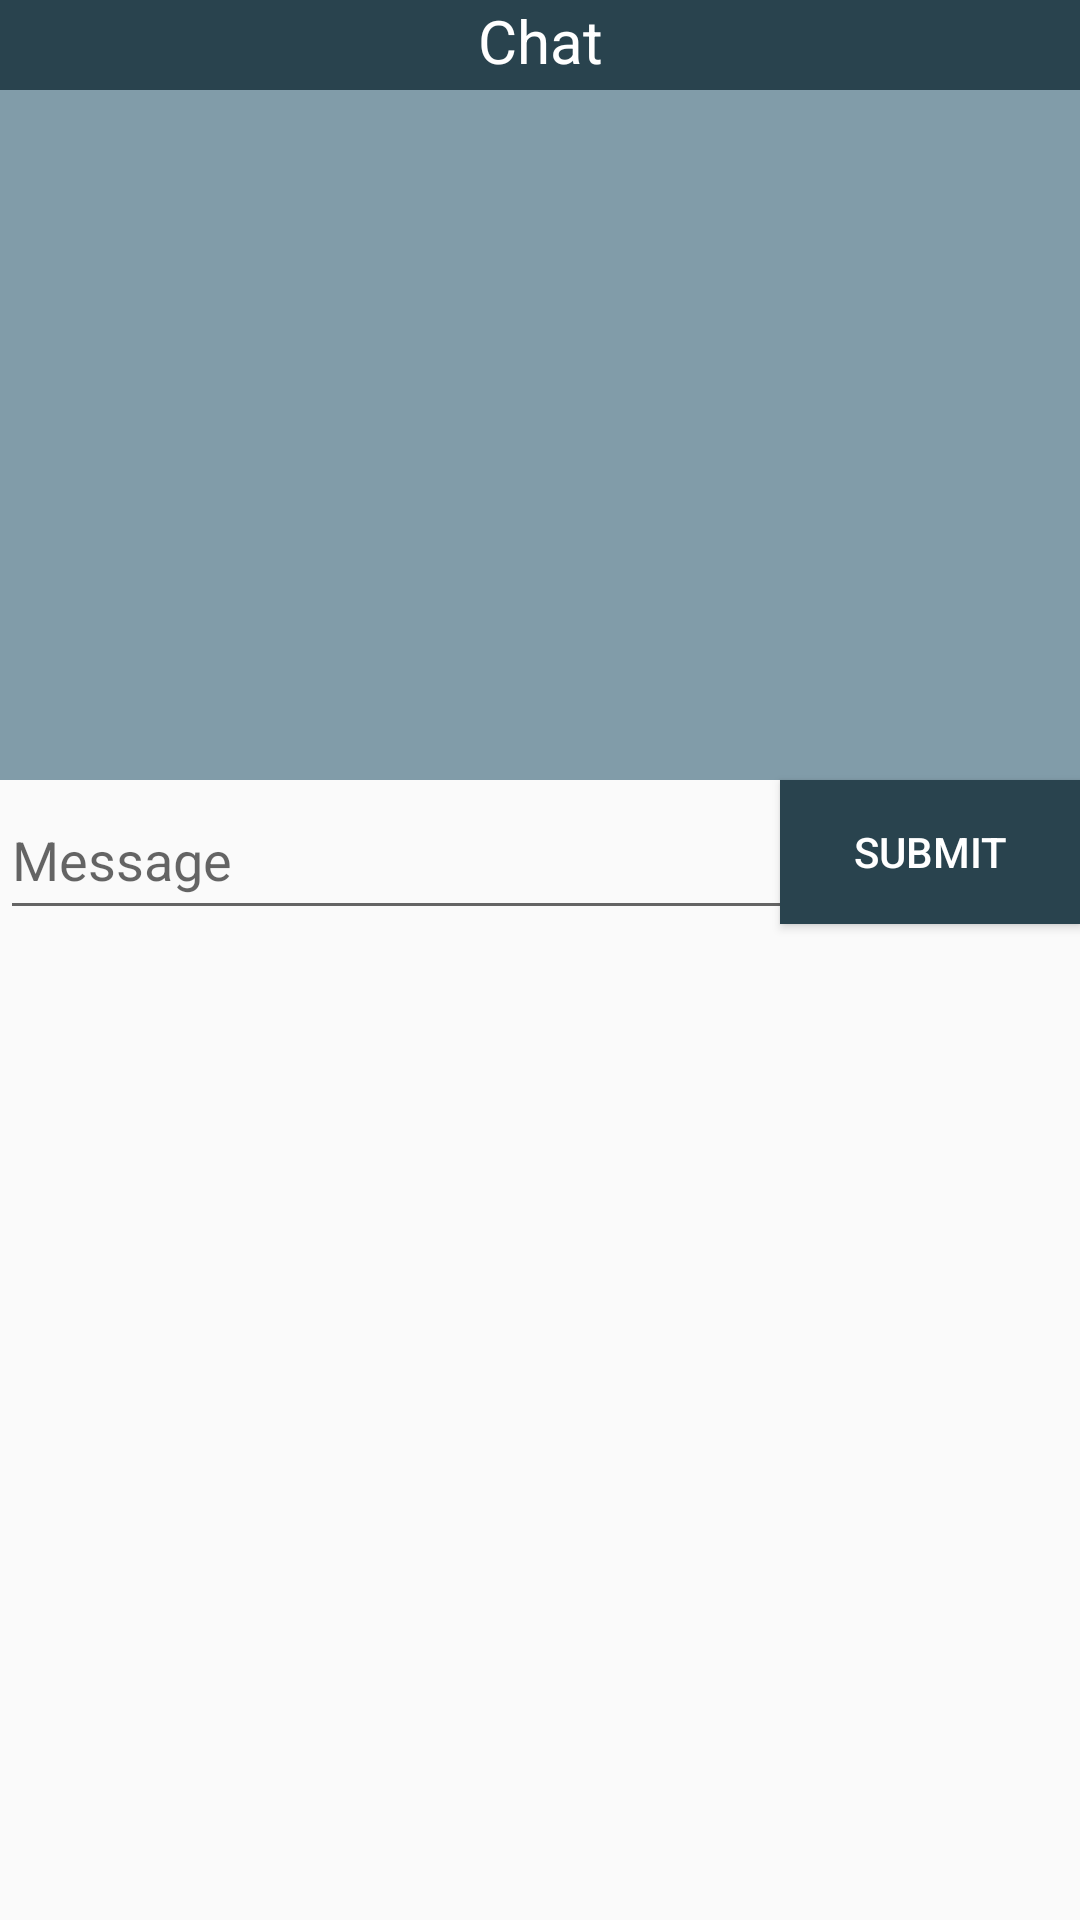

Produce the Android XML layout that renders to this screen, including the resource entries it uses.
<!-- AndroidManifest.xml: application theme AppTheme -->
<!-- res/layout/chat_dialog_layout.xml -->
<RelativeLayout xmlns:android="http://schemas.android.com/apk/res/android"
    xmlns:tools="http://schemas.android.com/tools"
    android:layout_width="500dp"
    android:layout_height="wrap_content"
    tools:context="cs340.ui.fragments.HistoryFragment"
    android:background="@drawable/simple_border_black">


    <TextView
        android:id="@+id/chat_title"
        android:layout_width="match_parent"
        android:layout_height="30dp"
        android:background="@color/colorPrimaryDark"
        android:text="Chat"
        android:textAlignment="center"
        android:textAppearance="@android:style/TextAppearance.Material.Small"
        android:textColor="@android:color/white"
        android:textSize="20sp" />

    <android.support.v7.widget.RecyclerView
        android:id="@+id/chat_list"
        android:layout_width="match_parent"
        android:layout_height="230dp"
        android:layout_alignParentStart="true"
        android:layout_below="@+id/chat_title"
        android:background="@color/colorAccent"
        android:scrollbarThumbVertical="@drawable/scrollbar"
        android:scrollbars="vertical">

    </android.support.v7.widget.RecyclerView>

    <Button
        android:id="@+id/chat_submit"
        android:layout_width="100dp"
        android:layout_height="wrap_content"
        android:layout_alignParentEnd="true"
        android:layout_below="@+id/chat_list"
        android:background="@color/colorPrimaryDark"
        android:text="Submit"
        android:textColor="@android:color/white"
        android:visibility="visible" />

    <EditText
        android:id="@+id/chat_input"
        android:layout_width="400dp"
        android:layout_height="50dp"
        android:layout_alignParentStart="true"
        android:layout_below="@+id/chat_list"
        android:ems="10"
        android:hint="Message"
        android:inputType="text"
        android:visibility="visible" />
</RelativeLayout>
<!-- resources referenced by this layout -->
<resources>
  <color name="colorAccent">#819CA9</color>
  <color name="colorPrimaryDark">#29434E</color>
  <!-- drawable scrollbar (drawable) -->
  <?xml version="1.0" encoding="utf-8"?>
  <shape xmlns:android="http://schemas.android.com/apk/res/android">
      <gradient android:startColor="#fff" android:endColor="#fff"
          android:angle="45"/>
      <corners android:radius="6dp" />
  </shape>
  <style name="AppTheme" parent="Theme.AppCompat.Light.DarkActionBar">
          
          <item name="colorPrimary">@color/colorPrimary</item>
          <item name="colorPrimaryDark">@color/colorPrimaryDark</item>
          <item name="colorAccent">@color/colorAccent</item>
      </style>
  <color name="colorPrimary">#546E7A</color>
</resources>
